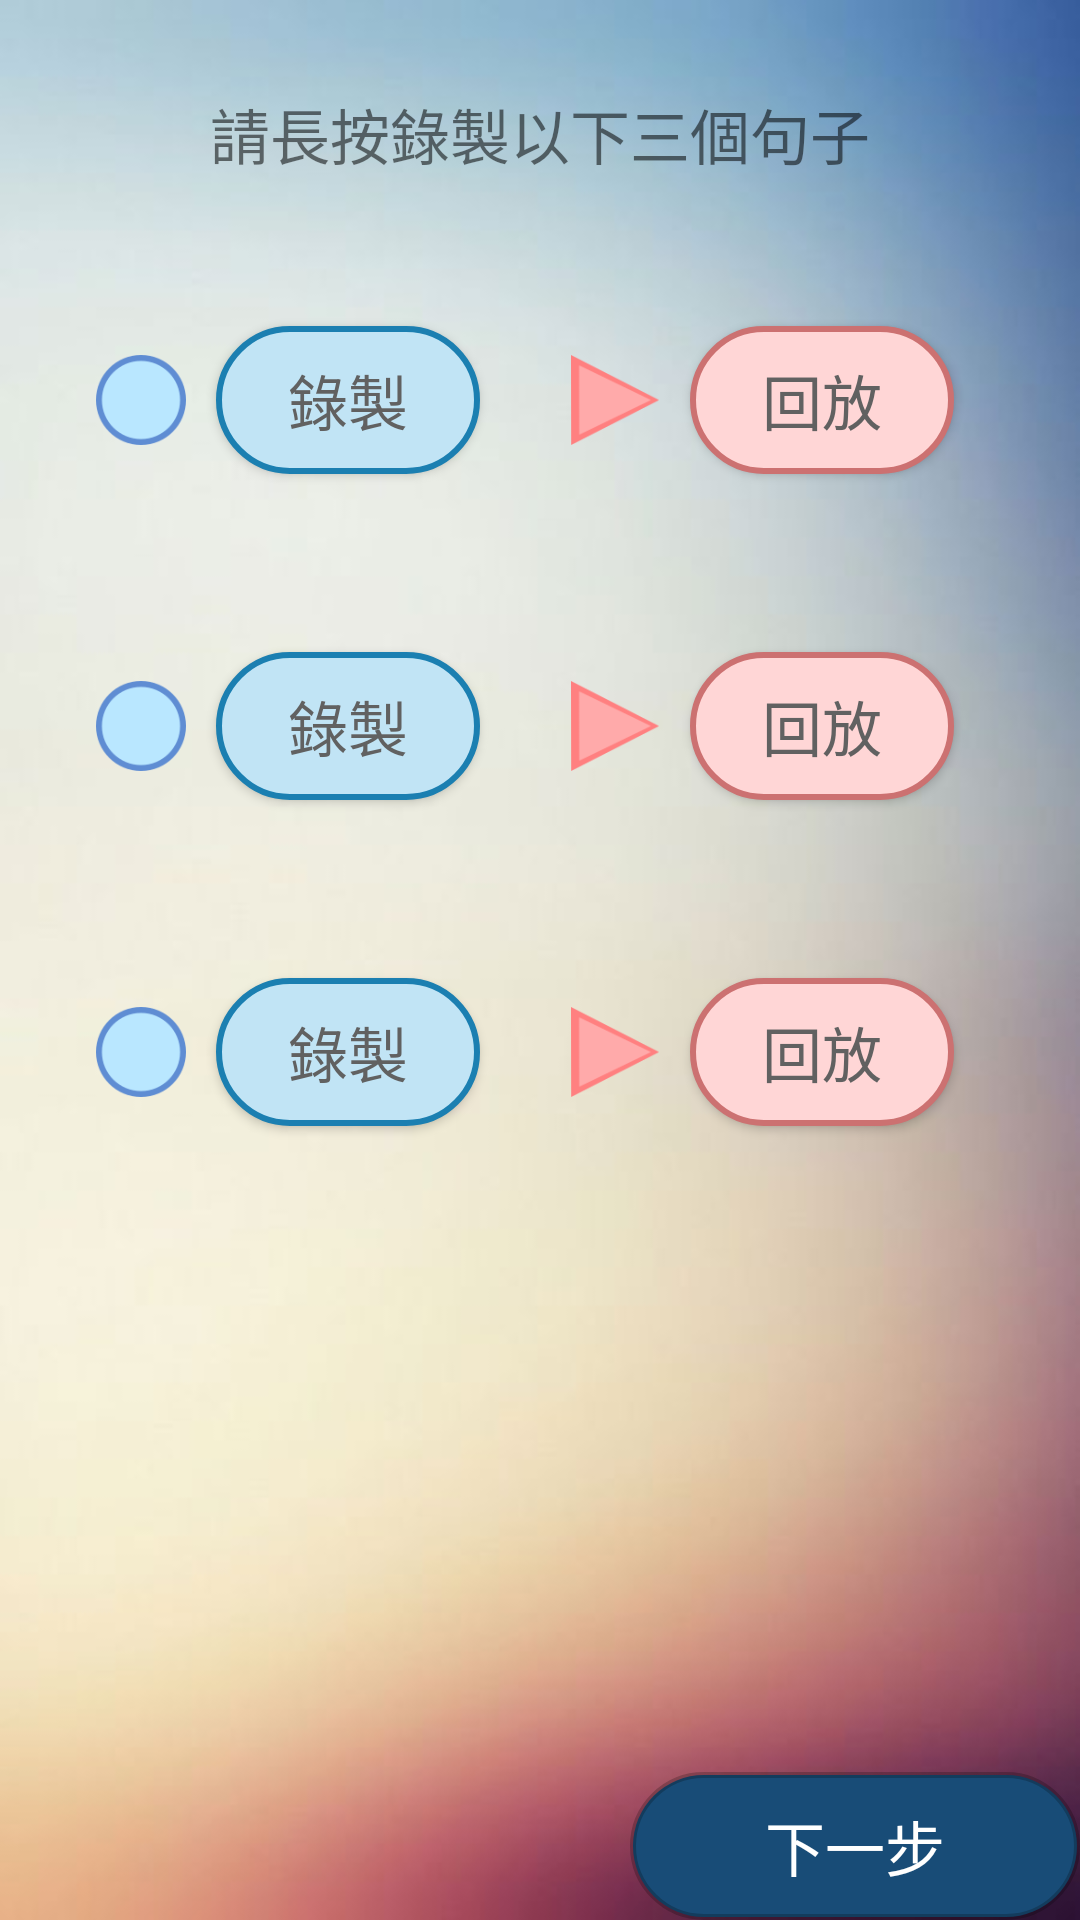

Write the Android layout XML for this screen, with the resource values it uses.
<!-- AndroidManifest.xml: application theme AppTheme -->
<!-- res/layout/activity_main_record_page.xml -->
<?xml version="1.0" encoding="utf-8"?>
<LinearLayout xmlns:android="http://schemas.android.com/apk/res/android"
    xmlns:app="http://schemas.android.com/apk/res-auto"
    xmlns:tools="http://schemas.android.com/tools"
    android:layout_width="match_parent"
    android:layout_height="match_parent"
    android:background="@drawable/gradient_telegram"
    android:orientation="vertical"
    tools:context=".MainActivity_recordPage">

    <TextView
        android:layout_width="wrap_content"
        android:layout_height="wrap_content"
        android:layout_gravity="center"
        android:layout_marginTop="30dp"
        android:text="請長按錄製以下三個句子"
        android:textSize="20dp" />

    <TextView
        android:id="@+id/testString1"
        android:layout_width="wrap_content"
        android:layout_height="wrap_content"
        android:layout_gravity="center"
        android:layout_marginTop="10dp"
        android:layout_marginLeft="25dp"
        android:layout_marginRight="25dp"
        android:textSize="22dp" />

    <LinearLayout
        android:layout_width="wrap_content"
        android:layout_height="wrap_content"
        android:layout_gravity="center_horizontal">

        <ImageView
            android:id="@+id/record_blue1"
            android:layout_width="30dp"
            android:layout_height="30dp"
            android:layout_gravity="center"
            app:srcCompat="@drawable/record_icon_blue" />

        <Button
            android:id="@+id/btnRecord1"
            android:layout_width="wrap_content"
            android:layout_height="wrap_content"
            android:layout_margin="10dp"
            android:background="@drawable/btn_radius_blue"
            android:text="錄製"
            android:textColor="@color/book_list_authors"
            android:textSize="20sp" />

        <ImageView
            android:id="@+id/play_red1"
            android:layout_width="30dp"
            android:layout_height="30dp"
            android:layout_gravity="center"
            android:layout_marginLeft="20dp"
            android:layout_weight="1"
            app:srcCompat="@drawable/play_icon_red" />

        <Button
            android:id="@+id/btnPlay1"
            android:layout_width="wrap_content"
            android:layout_height="wrap_content"
            android:layout_margin="10dp"
            android:background="@drawable/btn_radius_pink"
            android:text="回放"
            android:textColor="@color/book_list_authors"
            android:textSize="20sp" />

    </LinearLayout>

    <TextView
        android:id="@+id/testString2"
        android:layout_width="wrap_content"
        android:layout_height="wrap_content"
        android:layout_gravity="center"
        android:layout_marginTop="10dp"
        android:layout_marginLeft="25dp"
        android:layout_marginRight="25dp"
        android:textSize="22dp" />

    <LinearLayout
        android:layout_width="wrap_content"
        android:layout_height="wrap_content"
        android:layout_gravity="center_horizontal">

        <ImageView
            android:id="@+id/record_blue2"
            android:layout_width="30dp"
            android:layout_height="30dp"
            android:layout_gravity="center"
            app:srcCompat="@drawable/record_icon_blue" />

        <Button
            android:id="@+id/btnRecord2"
            android:layout_width="wrap_content"
            android:layout_height="wrap_content"
            android:layout_margin="10dp"
            android:background="@drawable/btn_radius_blue"
            android:text="錄製"
            android:textColor="@color/book_list_authors"
            android:textSize="20sp" />

        <ImageView
            android:id="@+id/play_red2"
            android:layout_width="30dp"
            android:layout_height="30dp"
            android:layout_gravity="center"
            android:layout_marginLeft="20dp"
            android:layout_weight="1"
            app:srcCompat="@drawable/play_icon_red" />

        <Button
            android:id="@+id/btnPlay2"
            android:layout_width="wrap_content"
            android:layout_height="wrap_content"
            android:layout_margin="10dp"
            android:background="@drawable/btn_radius_pink"
            android:text="回放"
            android:textColor="@color/book_list_authors"
            android:textSize="20sp" />
    </LinearLayout>

    <TextView
        android:id="@+id/testString3"
        android:layout_width="wrap_content"
        android:layout_height="wrap_content"
        android:layout_gravity="center"
        android:layout_marginTop="10dp"
        android:layout_marginLeft="25dp"
        android:layout_marginRight="25dp"
        android:textSize="22dp" />

    <LinearLayout
        android:layout_width="wrap_content"
        android:layout_height="wrap_content"
        android:layout_gravity="center_horizontal">

        <ImageView
            android:id="@+id/record_blue3"
            android:layout_width="30dp"
            android:layout_height="30dp"
            android:layout_gravity="center"
            app:srcCompat="@drawable/record_icon_blue" />

        <Button
            android:id="@+id/btnRecord3"
            android:layout_width="wrap_content"
            android:layout_height="wrap_content"
            android:layout_margin="10dp"
            android:background="@drawable/btn_radius_blue"
            android:text="錄製"
            android:textColor="@color/book_list_authors"
            android:textSize="20sp" />

        <ImageView
            android:id="@+id/play_red3"
            android:layout_width="30dp"
            android:layout_height="30dp"
            android:layout_gravity="center"
            android:layout_marginLeft="20dp"
            android:layout_weight="1"
            app:srcCompat="@drawable/play_icon_red" />

        <Button
            android:id="@+id/btnPlay3"
            android:layout_width="wrap_content"
            android:layout_height="wrap_content"
            android:layout_margin="10dp"
            android:background="@drawable/btn_radius_pink"
            android:text="回放"
            android:textColor="@color/book_list_authors"
            android:textSize="20sp" />
    </LinearLayout>

    <RelativeLayout
        android:layout_width="match_parent"
        android:layout_height="match_parent">

        <Button
            android:id="@+id/btnNextStep"
            android:layout_width="150dp"
            android:layout_height="wrap_content"
            android:layout_alignParentRight="true"
            android:layout_alignParentBottom="true"
            android:background="@drawable/btn_radius_steelblue"
            android:text="下一步"
            android:textColor="@color/White"
            android:textSize="20sp" />

    </RelativeLayout>

</LinearLayout>
<!-- resources referenced by this layout -->
<resources>
  <color name="White">#FFFFFF</color>
  <color name="book_list_authors">#616161</color>
  <!-- drawable btn_radius_blue (drawable) -->
  <?xml version="1.0" encoding="utf-8"?>
  <shape xmlns:android="http://schemas.android.com/apk/res/android" >
  
      <solid android:color="#C1E4F5" />
  
      <corners android:radius="50.0dp" />
  
      <stroke
          android:width="2dp"
          android:color="#1B7FB1" />
  
      <padding
          android:bottom="10dp"
          android:left="10dp"
          android:right="10dp"
          android:top="10dp" />
  </shape>
  <!-- drawable btn_radius_pink (drawable) -->
  <?xml version="1.0" encoding="utf-8"?>
  <shape xmlns:android="http://schemas.android.com/apk/res/android" >
  
      <solid android:color="#FFD6D6" />
  
      <corners android:radius="50.0dp" />
  
      <stroke
          android:width="2dp"
          android:color="#CC7171" />
  
      <padding
          android:bottom="10dp"
          android:left="10dp"
          android:right="10dp"
          android:top="10dp" />
  </shape>
  <!-- drawable btn_radius_steelblue (drawable) -->
  <?xml version="1.0" encoding="utf-8"?>
  <shape xmlns:android="http://schemas.android.com/apk/res/android" >
  
      <solid android:color="#184C77" />
  
      <corners android:radius="50.0dp" />
  
      <stroke
          android:width="2dp"
          android:color="@color/cardview_shadow_start_color" />
  
      <padding
          android:bottom="10dp"
          android:left="10dp"
          android:right="10dp"
          android:top="10dp" />
  </shape>
  <!-- drawable gradient_telegram: png bitmap (drawable, 11289 bytes) -->
  <!-- drawable play_icon_red: png bitmap (drawable, 2086 bytes) -->
  <!-- drawable record_icon_blue: png bitmap (drawable, 3765 bytes) -->
  <style name="AppTheme" parent="Theme.AppCompat.Light.DarkActionBar">
          
          <item name="colorPrimary">#184C77</item>
          <item name="colorPrimaryDark">@color/Black</item>
          <item name="colorAccent">@color/LightSteel</item>
      </style>
  <color name="Black">#000000</color>
  <color name="LightSteel">#6F9CC2</color>
</resources>
